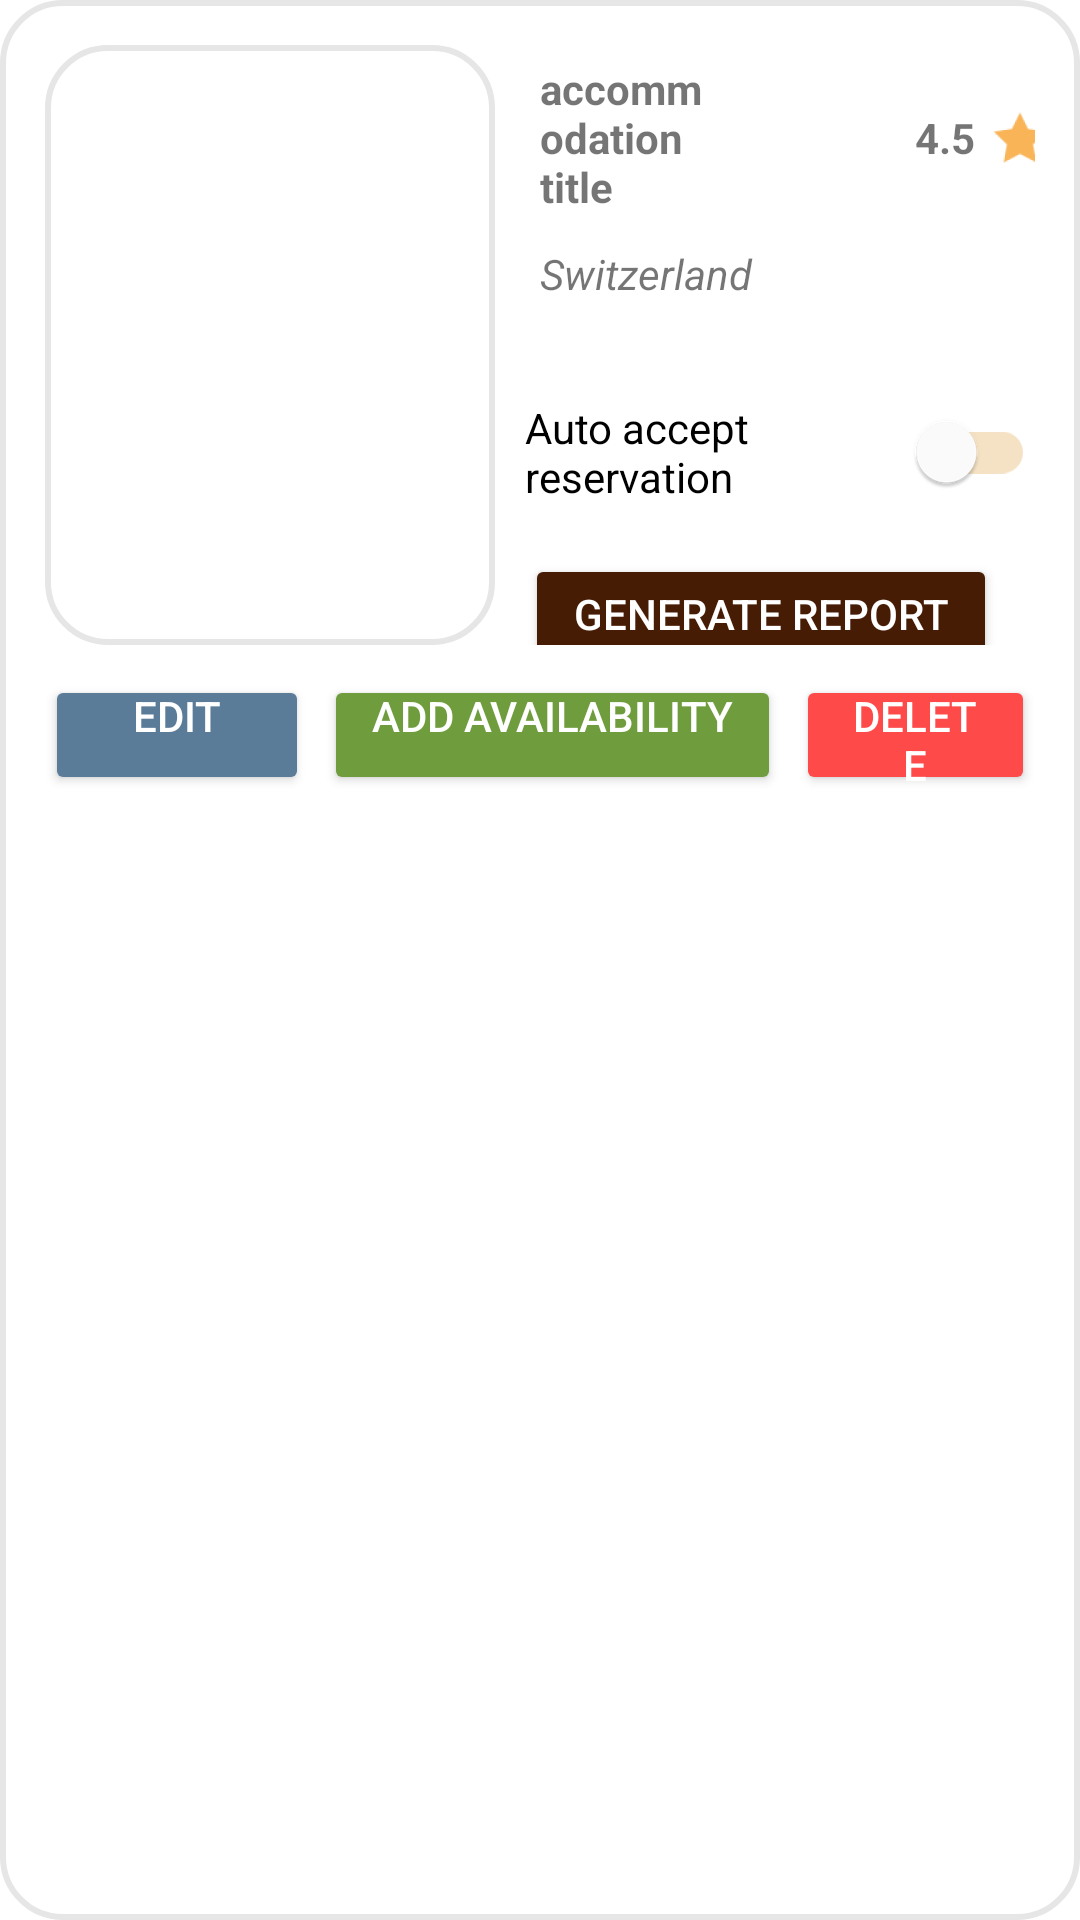

The Android layout XML behind this screen, and the referenced resources:
<!-- AndroidManifest.xml: application theme Theme.BookingAppTim4 -->
<!-- res/layout/host_accommodation_card.xml -->
<?xml version="1.0" encoding="utf-8"?>
<LinearLayout xmlns:android="http://schemas.android.com/apk/res/android"
    xmlns:app="http://schemas.android.com/apk/res-auto"
    xmlns:tools="http://schemas.android.com/tools"
    android:id="@+id/host_accommodation_card"
    android:layout_width="match_parent"
    android:layout_height="280dp"
    android:layout_marginVertical="10dp"
    android:layout_marginLeft="10dp"
    android:layout_marginTop="5dp"
    android:layout_marginRight="10dp"
    android:layout_marginBottom="5dp"
    android:background="@drawable/border_background"
    android:orientation="vertical"
    android:padding="15dp">

    <LinearLayout
        android:layout_width="match_parent"
        android:layout_height="200dp"
        android:orientation="horizontal"
        >

    <ImageView
        android:background="@drawable/border_background"
        android:id="@+id/host_accommodation_image"
        android:layout_width="150dp"
        android:layout_height="200dp"
        android:contentDescription="@string/accommodation_image"
        app:srcCompat="@drawable/accommodation_image_example" />

    <LinearLayout
        android:layout_width="match_parent"
        android:layout_height="match_parent"
        android:orientation="vertical"
        android:paddingLeft="10dp">

        <LinearLayout
            android:layout_width="match_parent"
            android:layout_height="wrap_content"
            android:orientation="horizontal">

            <TextView
                android:id="@+id/host_accommodation_title"
                android:layout_width="0dp"
                android:layout_height="wrap_content"
                android:layout_margin="5dp"
                android:layout_weight="1"
                android:gravity="left|center_vertical"
                android:text="@string/accommodation_title"
                android:textAlignment="gravity"
                android:textSize="14sp"
                android:textStyle="bold" />

            <LinearLayout
                android:layout_width="80dp"
                android:layout_height="match_parent"
                android:orientation="horizontal">

                <TextView
                    android:id="@+id/host_accommodation_rating"
                    android:layout_width="55dp"
                    android:layout_height="match_parent"
                    android:layout_margin="5dp"
                    android:gravity="right|center_vertical"
                    android:text="@string/accommodation_rating"
                    android:textAlignment="gravity"
                    android:textSize="14sp"
                    android:textStyle="bold" />

                <ImageView
                    android:id="@+id/host_accommodationm_rating_star"
                    android:layout_width="20dp"
                    android:layout_height="match_parent"
                    android:contentDescription="@string/accommodation_image"
                    app:srcCompat="@drawable/ic_rating_star" />
            </LinearLayout>

        </LinearLayout>

        <TextView
            android:id="@+id/host_accommodation_location"
            android:layout_width="match_parent"
            android:layout_height="40dp"
            android:layout_margin="5dp"
            android:text="@string/accommodation_location"
            android:textSize="14sp"
            android:textStyle="italic" />

        <com.google.android.material.switchmaterial.SwitchMaterial
            android:id = "@+id/auto_accept_reservation_switch"
            android:layout_width="wrap_content"
            android:layout_height="wrap_content"
            android:theme = "@style/SwitchMaterial"
            android:text="@string/auto_accept"
            android:textColor="@color/black"
            android:textSize="14dp"
            />

        <Button
            android:layout_marginTop="10dp"
            android:id="@+id/cancel_reservation_button"
            android:layout_width="wrap_content"
            android:layout_height="40dp"
            android:text="@string/generateReportButton"
            android:theme="@style/Button.BrownCurved" />


    </LinearLayout>
</LinearLayout>

    <LinearLayout
        android:paddingTop="10dp"
        android:layout_width="wrap_content"
        android:layout_height="wrap_content"
        android:orientation="horizontal">
        <Button
            android:id="@+id/edit_accommodation_button"
            android:layout_width="wrap_content"
            android:layout_height="40dp"
            android:text="@string/edit_accommodation_button"
            android:theme="@style/Button.TealCurved"
            android:layout_marginRight="5dp"
            />

        <Button
            android:id="@+id/add_availability_accommodation_button"
            android:layout_width="wrap_content"
            android:layout_height="40dp"
            android:text="@string/add_availability_button"
            android:theme="@style/Button.GreenCurved"
            android:layout_marginRight="5dp"
            />

        <Button
            android:id="@+id/delete_accommodation_button"
            android:layout_width="wrap_content"
            android:layout_height="40dp"
            android:text="@string/delete_button"
            android:theme="@style/Button.RedCurved"
            />


    </LinearLayout>
</LinearLayout>
<!-- resources referenced by this layout -->
<resources>
  <color name="black">#FF000000</color>
  <!-- drawable border_background (drawable) -->
  <?xml version="1.0" encoding="utf-8"?>
  <shape xmlns:android="http://schemas.android.com/apk/res/android"
      android:shape="rectangle">
      <solid
          android:color="?android:attr/background"
          />
      <stroke
          android:width="2dp"
          android:color="@color/gray"
  
          />
      <corners android:radius="20dp" />
  </shape>
  <!-- drawable ic_rating_star: png bitmap (drawable-hdpi, 825 bytes) -->
  <string name="accommodation_image">Accommodation image</string>
  <string name="accommodation_location">Switzerland</string>
  <string name="accommodation_rating">4.5</string>
  <string name="accommodation_title">accommodation title</string>
  <string name="add_availability_button">Add availability\n</string>
  <string name="auto_accept">Auto accept reservation</string>
  <string name="delete_button">Delete\n</string>
  <string name="edit_accommodation_button">Edit\n</string>
  <string name="generateReportButton">Generate report</string>
  <style name="Button.BrownCurved" parent="Widget.MaterialComponents.Button">
          <item name="colorPrimary">#471C05</item>
      </style>
  <style name="Button.GreenCurved" parent="Widget.MaterialComponents.Button">
          <item name="colorPrimary">#6f9c3d</item>
      </style>
  <style name="Button.RedCurved" parent="Widget.MaterialComponents.Button">
          <item name="colorPrimary">#ff4a4a</item>
      </style>
  <style name="Button.TealCurved" parent="Widget.MaterialComponents.Button">
          <item name="colorPrimary">#5b7c99</item>
      </style>
  <style name="SwitchMaterial" parent="">
          <item name="colorOnSurface">#E3A74C</item>
          <item name="colorSecondary">#FEA31A</item>
      </style>
  <style name="Theme.BookingAppTim4" parent="Theme.MaterialComponents.DayNight.NoActionBar">
          
          <item name="colorPrimary">#FEA31A</item>
          <item name="colorPrimaryVariant">#FE1A1A</item>
          <item name="colorOnPrimary">@android:color/white</item>
  
          
          <item name="colorSecondary">#FFFFFF</item>
          <item name="colorSecondaryVariant">#FEA31A</item>
          <item name="colorOnSecondary">@android:color/black</item>
  
          
          <item name="android:statusBarColor">?attr/colorPrimaryVariant</item>
  
          <item name="materialButtonStyle">@style/Button.CurvedEdges</item>
      </style>
  <color name="gray">#e6e6e6</color>
  <style name="Button.CurvedEdges" parent="Widget.MaterialComponents.Button">
          <item name="android:background">@drawable/curved_buttons</item>
      </style>
</resources>
